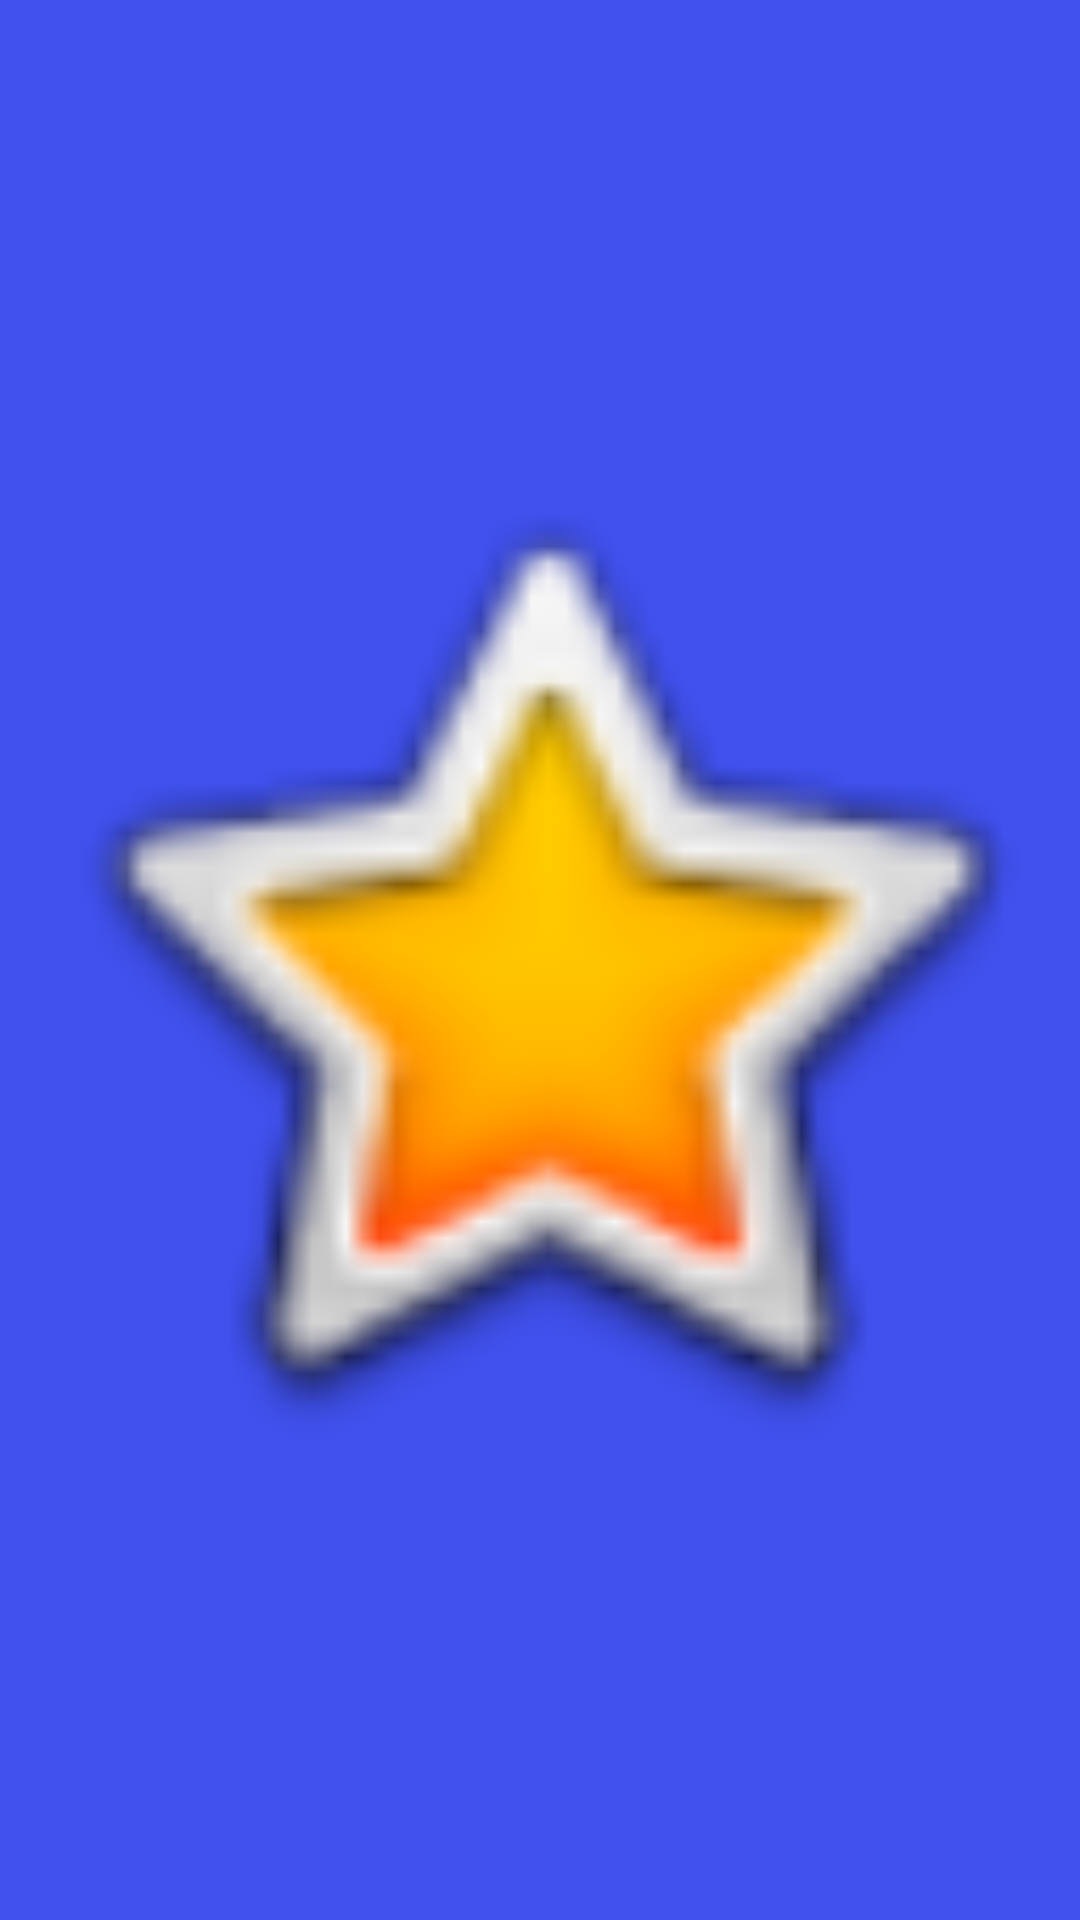

Produce the Android XML layout that renders to this screen, including the resource entries it uses.
<!-- AndroidManifest.xml: application theme AppTheme -->
<!-- res/layout/fragment_blank.xml -->
<?xml version="1.0" encoding="utf-8"?>
<FrameLayout xmlns:android="http://schemas.android.com/apk/res/android"
    xmlns:app="http://schemas.android.com/apk/res-auto"
    xmlns:tools="http://schemas.android.com/tools"
    android:layout_width="match_parent"
    android:layout_height="match_parent"
    android:background="@color/colorAccent"
    tools:context=".ui.fragment.BlankFragment">


    <ImageView
        android:id="@+id/im_fish"
        android:layout_width="match_parent"
        android:layout_height="match_parent"
        android:src="@android:drawable/btn_star_big_on"
        android:scaleType="fitCenter"/>

</FrameLayout>
<!-- resources referenced by this layout -->
<resources>
  <color name="colorAccent">#4051EE</color>
  <style name="AppTheme" parent="Theme.AppCompat.DayNight.NoActionBar">
          
          <item name="colorPrimary">@color/colorPrimary</item>
          <item name="colorPrimaryDark">@color/colorPrimaryDark</item>
          <item name="colorAccent">@color/colorAccent</item>
      </style>
  <color name="colorPrimary">#4A64F9</color>
  <color name="colorPrimaryDark">#7EEC82</color>
</resources>
